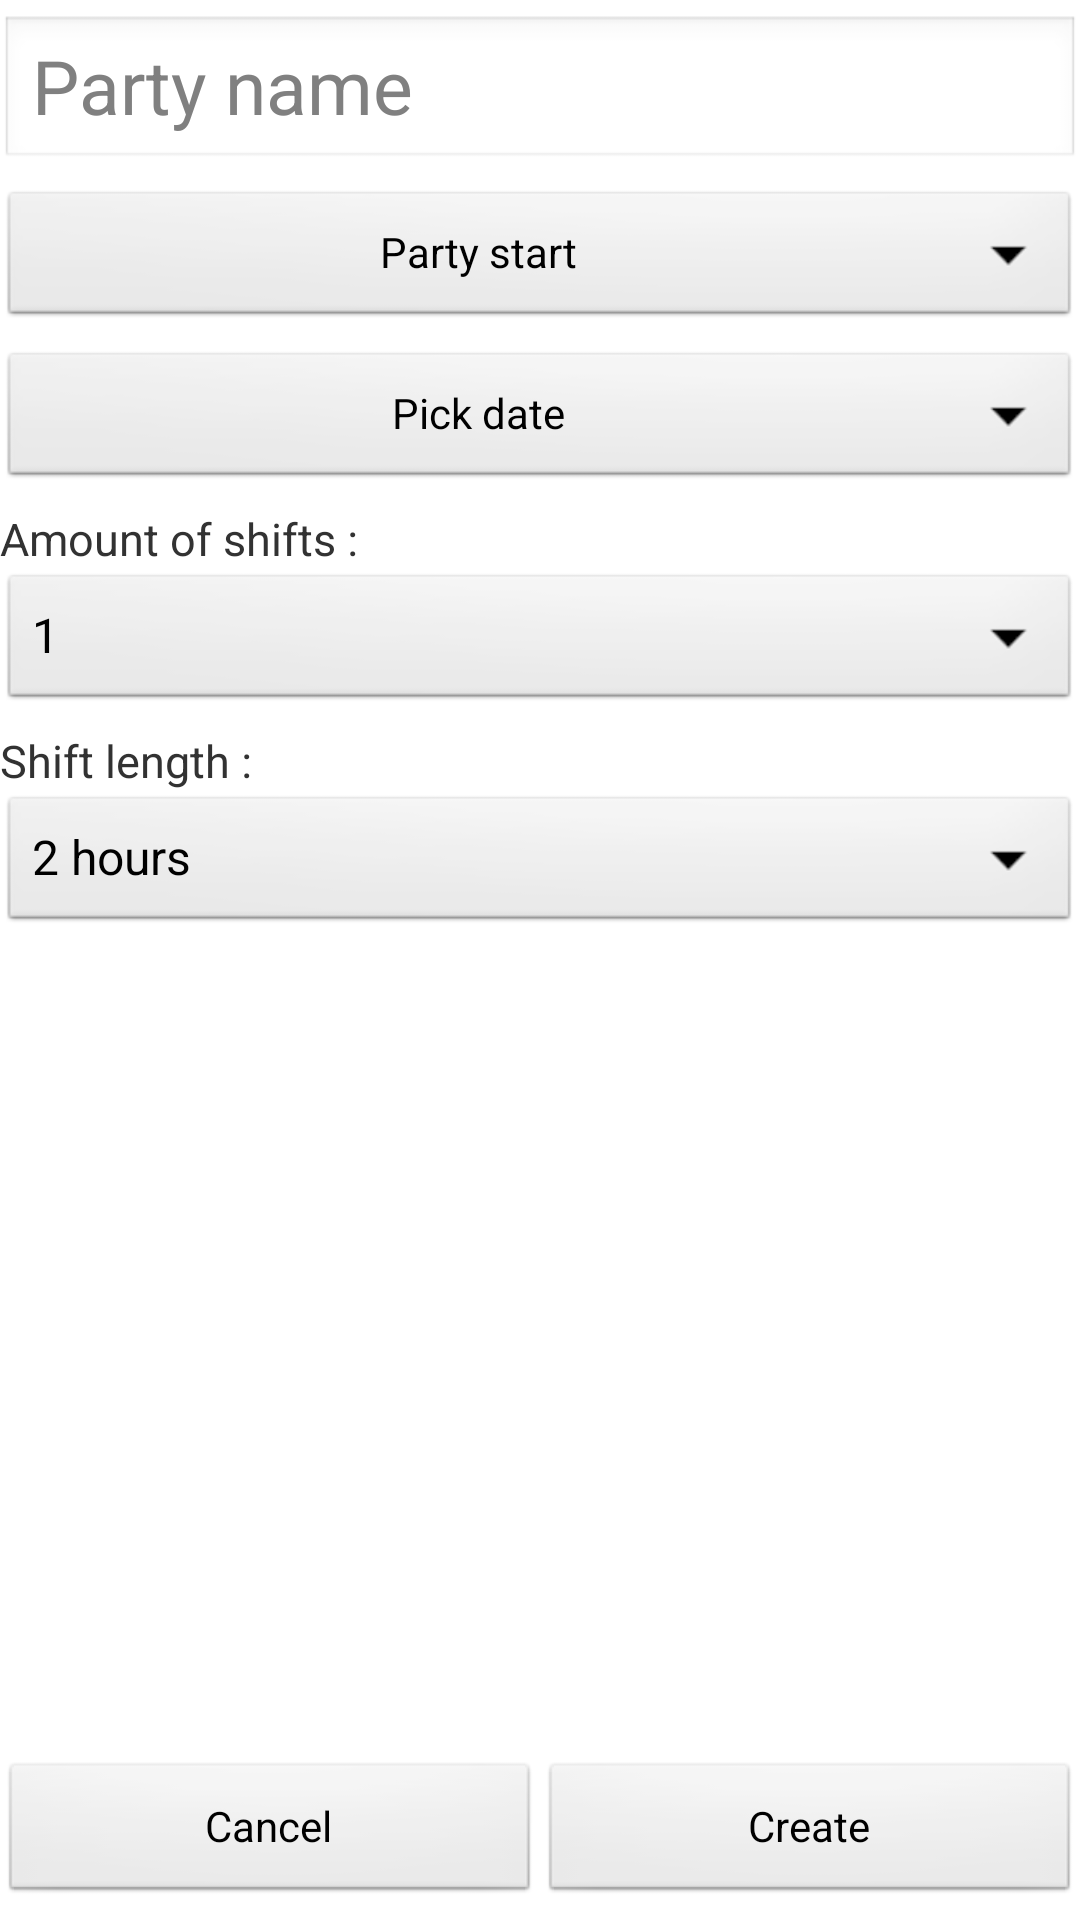

Write the Android layout XML for this screen, with the resource values it uses.
<!-- AndroidManifest.xml: application theme AppTheme -->
<!-- res/layout/fragment_new_party.xml -->
<?xml version="1.0" encoding="utf-8"?>
<RelativeLayout xmlns:android="http://schemas.android.com/apk/res/android"
    android:layout_width="match_parent"
    android:layout_height="match_parent"
    android:orientation="vertical" >

    <EditText
        android:id="@+id/txt_party_name"
        android:layout_width="match_parent"
        android:layout_height="wrap_content"
        android:layout_marginTop="5dp"
        android:hint="@string/hint_txt_party_name"
        android:singleLine="true"
        android:textSize="25sp" />

    <Button
        android:id="@+id/btn_party_start"
        android:layout_width="match_parent"
        android:layout_height="wrap_content"
        android:layout_below="@id/txt_party_name"
        android:layout_marginTop="5dp"
        android:background="@android:drawable/btn_dropdown"
        android:text="@string/text_btn_party_start" />

    <Button
        android:id="@+id/btn_party_date"
        android:layout_width="match_parent"
        android:layout_height="wrap_content"
        android:layout_below="@id/btn_party_start"
        android:layout_marginTop="5dp"
        android:background="@android:drawable/btn_dropdown"
        android:text="@string/text_btn_party_date" />

    <TextView
        android:id="@+id/tvw_shift_count"
        android:layout_width="wrap_content"
        android:layout_height="wrap_content"
        android:layout_below="@id/btn_party_date"
        android:layout_marginTop="5dp"
        android:text="@string/text_tvw_shift_count"
        android:textSize="15sp" />

    <Spinner
        android:id="@+id/sp_shift_count"
        android:layout_width="match_parent"
        android:layout_height="wrap_content"
        android:layout_below="@id/tvw_shift_count"
        android:entries="@array/entries_sp_shift_count"
        android:prompt="@string/prompt_sp_shift_count"
        android:spinnerMode="dialog" />

    <TextView
        android:id="@+id/tvw_shift_length"
        android:layout_width="wrap_content"
        android:layout_height="wrap_content"
        android:layout_below="@id/sp_shift_count"
        android:layout_marginTop="5dp"
        android:text="@string/text_tvw_shift_length"
        android:textSize="15sp" />

    <Spinner
        android:id="@+id/sp_shift_length"
        android:layout_width="match_parent"
        android:layout_height="wrap_content"
        android:layout_below="@id/tvw_shift_length"
        android:entries="@array/entries_sp_shift_length"
        android:spinnerMode="dropdown" />

    <LinearLayout
        style="android:attr/buttonBarStyle"
        android:layout_width="fill_parent"
        android:layout_height="wrap_content"
        android:layout_alignParentBottom="true"
        android:orientation="horizontal" >

        <Button
            android:id="@+id/btn_new_party_cancel"
            style="?android:attr/buttonBarButtonStyle"
            android:layout_width="0dp"
            android:layout_height="wrap_content"
            android:layout_marginBottom="5dp"
            android:layout_weight="1"
            android:text="@string/text_btn_new_party_cancel" />

        <Button
            android:id="@+id/btn_create_new_party"
            style="?android:attr/buttonBarButtonStyle"
            android:layout_width="0dp"
            android:layout_height="wrap_content"
            android:layout_marginBottom="5dp"
            android:layout_weight="1"
            android:text="@string/text_btn_create_new_party" />
    </LinearLayout>

</RelativeLayout>
<!-- resources referenced by this layout -->
<resources>
  <string-array name="entries_sp_shift_count">
          <item>1</item>
          <item>2</item>
          <item>3</item>
          <item>4</item>
      </string-array>
  <string-array name="entries_sp_shift_length">
          <item>2 hours</item>
          <item>1 hour</item>
          <item>30 minutes</item>
      </string-array>
  <string name="hint_txt_party_name">Party name</string>
  <string name="prompt_sp_shift_count">Select shift amount</string>
  <string name="text_btn_create_new_party">Create</string>
  <string name="text_btn_new_party_cancel">Cancel</string>
  <string name="text_btn_party_date">Pick date</string>
  <string name="text_btn_party_start">Party start</string>
  <string name="text_tvw_shift_count">Amount of shifts :</string>
  <string name="text_tvw_shift_length">Shift length :</string>
  <style name="AppTheme" parent="AppBaseTheme">
          
      </style>
  <style name="AppBaseTheme" parent="android:Theme.Light">
          
      </style>
</resources>
